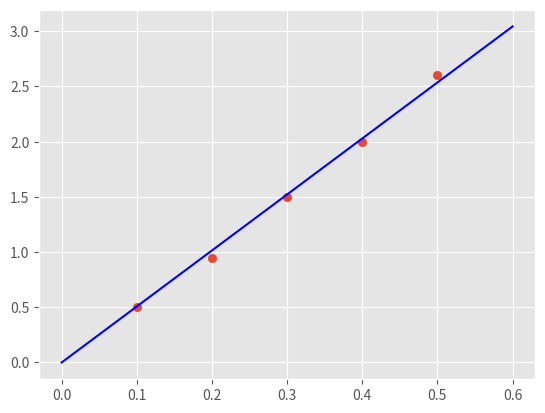

This chart was generated by the following Python code:
# Physics 1 exercise 9.13

import matplotlib.pyplot as plt
import numpy as np
from scipy.optimize import curve_fit
plt.style.use("ggplot")
X = [0.10, 0.20, 0.30, 0.40, 0.50] #Dataset
Y = [0.50, 0.95, 1.5, 2.0, 2.6]

#Function type
def f(a, b):
    return b * a

#Regression
L, V = curve_fit(f, X, Y)

print(L)
x = np.linspace(0,0.6,700)
plt.scatter(X,Y)
plt.plot(x, f(x, *L), color="b")
plt.show()
